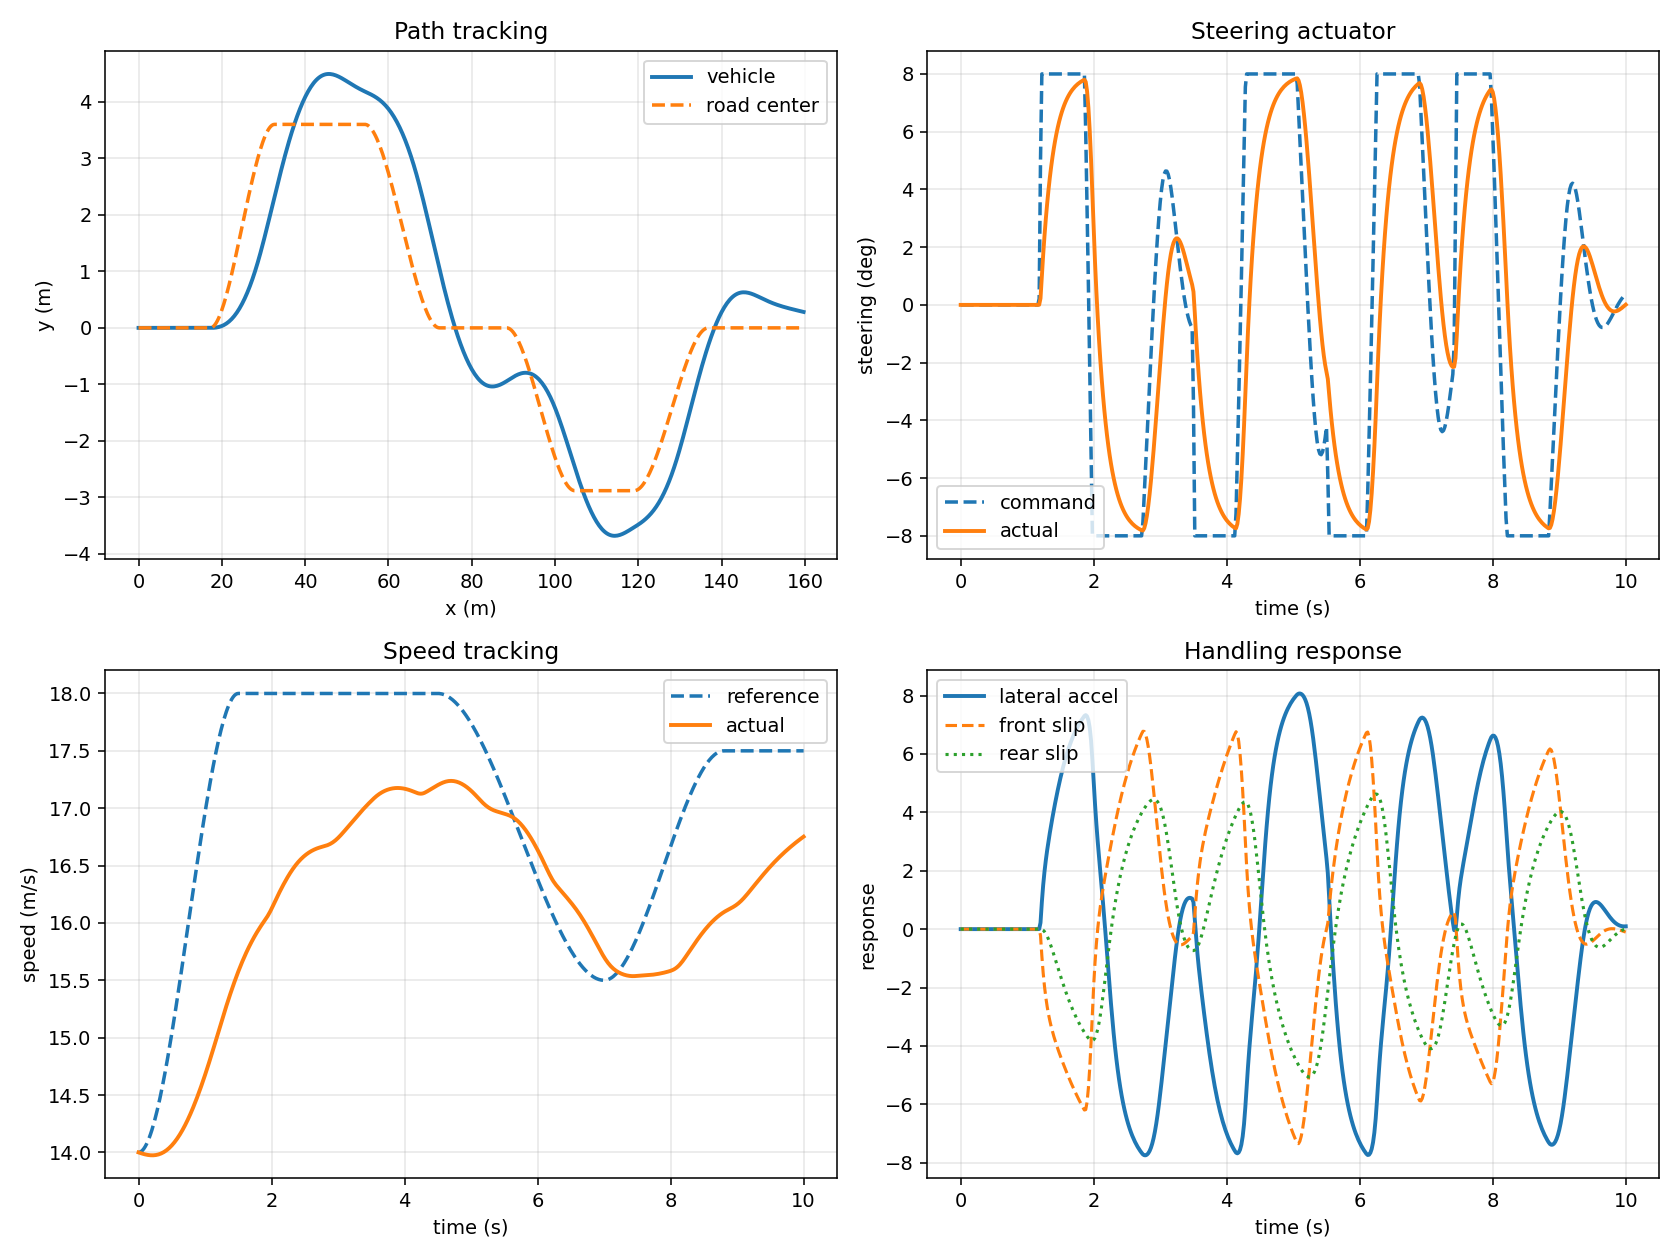

Data behind this chart, as committed beside it:
time, x, y, yaw, vx, vy, yaw_rate, speed, steering, steering_cmd, longitudinal_accel_cmd, speed_ref, road_y, road_heading, lateral_error, lateral_accel, front_slip, rear_slip, front_lateral_force, rear_lateral_force
0.0, 0.0, 0.0, 0.0, 14.0, 0.0, 0.0, 14.0, 0.0, 0.0, 0.0, 14.0, 0.0, 0.0, 0.0, -0.0, 0.0, 0.0, -0.0, -0.0
0.02, 0.28, 0.0, 0.0, 14, 0.0, 0.0, 14, 0.0, 0.0, 0.005104, 14, 0.0, 0.0, 0.0, -0.0, 0.0, 0.0, -0.0, -0.0
0.04, 0.5598, 0.0, 0.0, 13.99, 0.0, 0.0, 13.99, 0.0, 0.0, 0.01362, 14.01, 0.0, 0.0, 0.0, -0.0, 0.0, 0.0, -0.0, -0.0
0.06, 0.8397, 0.0, 0.0, 13.99, 0.0, 0.0, 13.99, 0.0, 0.0, 0.0254, 14.02, 0.0, 0.0, 0.0, -0.0, 0.0, 0.0, -0.0, -0.0
0.08, 1.119, 0.0, 0.0, 13.99, 0.0, 0.0, 13.99, 0.0, 0.0, 0.04029, 14.03, 0.0, 0.0, 0.0, -0.0, 0.0, 0.0, -0.0, -0.0
0.1, 1.399, 0.0, 0.0, 13.98, 0.0, 0.0, 13.98, 0.0, 0.0, 0.05813, 14.05, 0.0, 0.0, 0.0, -0.0, 0.0, 0.0, -0.0, -0.0
0.12, 1.679, 0.0, 0.0, 13.98, 0.0, 0.0, 13.98, 0.0, 0.0, 0.0788, 14.07, 0.0, 0.0, 0.0, -0.0, 0.0, 0.0, -0.0, -0.0
0.14, 1.958, 0.0, 0.0, 13.98, 0.0, 0.0, 13.98, 0.0, 0.0, 0.1021, 14.1, 0.0, 0.0, 0.0, -0.0, 0.0, 0.0, -0.0, -0.0
0.16, 2.238, 0.0, 0.0, 13.98, 0.0, 0.0, 13.98, 0.0, 0.0, 0.128, 14.13, 0.0, 0.0, 0.0, -0.0, 0.0, 0.0, -0.0, -0.0
0.18, 2.517, 0.0, 0.0, 13.98, 0.0, 0.0, 13.98, 0.0, 0.0, 0.1563, 14.16, 0.0, 0.0, 0.0, -0.0, 0.0, 0.0, -0.0, -0.0
0.2, 2.797, 0.0, 0.0, 13.97, 0.0, 0.0, 13.97, 0.0, 0.0, 0.1868, 14.19, 0.0, 0.0, 0.0, -0.0, 0.0, 0.0, -0.0, -0.0
0.22, 3.076, 0.0, 0.0, 13.97, 0.0, 0.0, 13.97, 0.0, 0.0, 0.2194, 14.23, 0.0, 0.0, 0.0, 0.0, 0.0, 0.0, -0.0, -0.0
0.24, 3.356, 0.0, 0.0, 13.98, 0.0, 0.0, 13.98, 0.0, 0.0, 0.254, 14.27, 0.0, 0.0, 0.0, 0.0, 0.0, 0.0, -0.0, -0.0
0.26, 3.635, 0.0, 0.0, 13.98, 0.0, 0.0, 13.98, 0.0, 0.0, 0.2905, 14.32, 0.0, 0.0, 0.0, 0.0, 0.0, 0.0, -0.0, -0.0
0.28, 3.915, 0.0, 0.0, 13.98, 0.0, 0.0, 13.98, 0.0, 0.0, 0.3288, 14.37, 0.0, 0.0, 0.0, 0.0, 0.0, 0.0, -0.0, -0.0
0.3, 4.195, 0.0, 0.0, 13.98, 0.0, 0.0, 13.98, 0.0, 0.0, 0.3686, 14.42, 0.0, 0.0, 0.0, 0.0, 0.0, 0.0, -0.0, -0.0
0.32, 4.474, 0.0, 0.0, 13.99, 0.0, 0.0, 13.99, 0.0, 0.0, 0.4099, 14.47, 0.0, 0.0, 0.0, 0.0, 0.0, 0.0, -0.0, -0.0
0.34, 4.754, 0.0, 0.0, 13.99, 0.0, 0.0, 13.99, 0.0, 0.0, 0.4526, 14.52, 0.0, 0.0, 0.0, 0.0, 0.0, 0.0, -0.0, -0.0
0.36, 5.034, 0.0, 0.0, 14, 0.0, 0.0, 14, 0.0, 0.0, 0.4965, 14.58, 0.0, 0.0, 0.0, 0.0, 0.0, 0.0, -0.0, -0.0
0.38, 5.314, 0.0, 0.0, 14, 0.0, 0.0, 14, 0.0, 0.0, 0.5416, 14.64, 0.0, 0.0, 0.0, 0.0, 0.0, 0.0, -0.0, -0.0
0.4, 5.594, 0.0, 0.0, 14.01, 0.0, 0.0, 14.01, 0.0, 0.0, 0.5877, 14.7, 0.0, 0.0, 0.0, 0.0, 0.0, 0.0, -0.0, -0.0
0.42, 5.874, 0.0, 0.0, 14.02, 0.0, 0.0, 14.02, 0.0, 0.0, 0.6346, 14.77, 0.0, 0.0, 0.0, 0.0, 0.0, 0.0, -0.0, -0.0
0.44, 6.155, 0.0, 0.0, 14.03, 0.0, 0.0, 14.03, 0.0, 0.0, 0.6824, 14.83, 0.0, 0.0, 0.0, 0.0, 0.0, 0.0, -0.0, -0.0
0.46, 6.435, 0.0, 0.0, 14.04, 0.0, 0.0, 14.04, 0.0, 0.0, 0.7309, 14.9, 0.0, 0.0, 0.0, 0.0, 0.0, 0.0, -0.0, -0.0
0.48, 6.716, 0.0, 0.0, 14.05, 0.0, 0.0, 14.05, 0.0, 0.0, 0.7799, 14.97, 0.0, 0.0, 0.0, 0.0, 0.0, 0.0, -0.0, -0.0
0.5, 6.997, 0.0, 0.0, 14.06, 0.0, 0.0, 14.06, 0.0, 0.0, 0.8294, 15.04, 0.0, 0.0, 0.0, 0.0, 0.0, 0.0, -0.0, -0.0
0.52, 7.279, 0.0, 0.0, 14.07, 0.0, 0.0, 14.07, 0.0, 0.0, 0.8793, 15.11, 0.0, 0.0, 0.0, 0.0, 0.0, 0.0, -0.0, -0.0
0.54, 7.56, 0.0, 0.0, 14.09, 0.0, 0.0, 14.09, 0.0, 0.0, 0.9294, 15.18, 0.0, 0.0, 0.0, 0.0, 0.0, 0.0, -0.0, -0.0
0.56, 7.842, 0.0, 0.0, 14.1, 0.0, 0.0, 14.1, 0.0, 0.0, 0.9797, 15.26, 0.0, 0.0, 0.0, 0.0, 0.0, 0.0, -0.0, -0.0
0.58, 8.124, 0.0, 0.0, 14.12, 0.0, 0.0, 14.12, 0.0, 0.0, 1.03, 15.33, 0.0, 0.0, 0.0, 0.0, 0.0, 0.0, -0.0, -0.0
0.6, 8.407, 0.0, 0.0, 14.14, 0.0, 0.0, 14.14, 0.0, 0.0, 1.08, 15.41, 0.0, 0.0, 0.0, 0.0, 0.0, 0.0, -0.0, -0.0
0.62, 8.69, 0.0, 0.0, 14.16, 0.0, 0.0, 14.16, 0.0, 0.0, 1.131, 15.49, 0.0, 0.0, 0.0, 0.0, 0.0, 0.0, -0.0, -0.0
0.64, 8.973, 0.0, 0.0, 14.17, 0.0, 0.0, 14.17, 0.0, 0.0, 1.181, 15.56, 0.0, 0.0, 0.0, 0.0, 0.0, 0.0, -0.0, -0.0
0.66, 9.257, 0.0, 0.0, 14.19, 0.0, 0.0, 14.19, 0.0, 0.0, 1.23, 15.64, 0.0, 0.0, 0.0, 0.0, 0.0, 0.0, -0.0, -0.0
0.68, 9.541, 0.0, 0.0, 14.22, 0.0, 0.0, 14.22, 0.0, 0.0, 1.279, 15.72, 0.0, 0.0, 0.0, 0.0, 0.0, 0.0, -0.0, -0.0
0.7, 9.826, 0.0, 0.0, 14.24, 0.0, 0.0, 14.24, 0.0, 0.0, 1.328, 15.8, 0.0, 0.0, 0.0, 0.0, 0.0, 0.0, -0.0, -0.0
0.72, 10.11, 0.0, 0.0, 14.26, 0.0, 0.0, 14.26, 0.0, 0.0, 1.376, 15.88, 0.0, 0.0, 0.0, 0.0, 0.0, 0.0, -0.0, -0.0
0.74, 10.4, 0.0, 0.0, 14.28, 0.0, 0.0, 14.28, 0.0, 0.0, 1.424, 15.96, 0.0, 0.0, 0.0, 0.0, 0.0, 0.0, -0.0, -0.0
0.76, 10.68, 0.0, 0.0, 14.31, 0.0, 0.0, 14.31, 0.0, 0.0, 1.471, 16.04, 0.0, 0.0, 0.0, 0.0, 0.0, 0.0, -0.0, -0.0
0.78, 10.97, 0.0, 0.0, 14.34, 0.0, 0.0, 14.34, 0.0, 0.0, 1.517, 16.12, 0.0, 0.0, 0.0, 0.0, 0.0, 0.0, -0.0, -0.0
0.8, 11.26, 0.0, 0.0, 14.36, 0.0, 0.0, 14.36, 0.0, 0.0, 1.562, 16.2, 0.0, 0.0, 0.0, 0.0, 0.0, 0.0, -0.0, -0.0
0.82, 11.54, 0.0, 0.0, 14.39, 0.0, 0.0, 14.39, 0.0, 0.0, 1.606, 16.28, 0.0, 0.0, 0.0, 0.0, 0.0, 0.0, -0.0, -0.0
0.84, 11.83, 0.0, 0.0, 14.42, 0.0, 0.0, 14.42, 0.0, 0.0, 1.649, 16.36, 0.0, 0.0, 0.0, 0.0, 0.0, 0.0, -0.0, -0.0
0.86, 12.12, 0.0, 0.0, 14.45, 0.0, 0.0, 14.45, 0.0, 0.0, 1.69, 16.44, 0.0, 0.0, 0.0, 0.0, 0.0, 0.0, -0.0, -0.0
0.88, 12.41, 0.0, 0.0, 14.48, 0.0, 0.0, 14.48, 0.0, 0.0, 1.731, 16.51, 0.0, 0.0, 0.0, 0.0, 0.0, 0.0, -0.0, -0.0
0.9, 12.7, 0.0, 0.0, 14.51, 0.0, 0.0, 14.51, 0.0, 0.0, 1.77, 16.59, 0.0, 0.0, 0.0, 0.0, 0.0, 0.0, -0.0, -0.0
0.92, 12.99, 0.0, 0.0, 14.54, 0.0, 0.0, 14.54, 0.0, 0.0, 1.808, 16.67, 0.0, 0.0, 0.0, 0.0, 0.0, 0.0, -0.0, -0.0
0.94, 13.28, 0.0, 0.0, 14.57, 0.0, 0.0, 14.57, 0.0, 0.0, 1.845, 16.74, 0.0, 0.0, 0.0, 0.0, 0.0, 0.0, -0.0, -0.0
0.96, 13.57, 0.0, 0.0, 14.61, 0.0, 0.0, 14.61, 0.0, 0.0, 1.88, 16.82, 0.0, 0.0, 0.0, 0.0, 0.0, 0.0, -0.0, -0.0
0.98, 13.86, 0.0, 0.0, 14.64, 0.0, 0.0, 14.64, 0.0, 0.0, 1.913, 16.89, 0.0, 0.0, 0.0, 0.0, 0.0, 0.0, -0.0, -0.0
1, 14.16, 0.0, 0.0, 14.68, 0.0, 0.0, 14.68, 0.0, 0.0, 1.945, 16.96, 0.0, 0.0, 0.0, 0.0, 0.0, 0.0, -0.0, -0.0
1.02, 14.45, 0.0, 0.0, 14.71, 0.0, 0.0, 14.71, 0.0, 0.0, 1.974, 17.03, 0.0, 0.0, 0.0, 0.0, 0.0, 0.0, -0.0, -0.0
1.04, 14.75, 0.0, 0.0, 14.75, 0.0, 0.0, 14.75, 0.0, 0.0, 2.003, 17.1, 0.0, 0.0, 0.0, 0.0, 0.0, 0.0, -0.0, -0.0
1.06, 15.04, 0.0, 0.0, 14.78, 0.0, 0.0, 14.78, 0.0, 0.0, 2.029, 17.17, 0.0, 0.0, 0.0, 0.0, 0.0, 0.0, -0.0, -0.0
1.08, 15.34, 0.0, 0.0, 14.82, 0.0, 0.0, 14.82, 0.0, 0.0, 2.053, 17.23, 0.0, 0.0, 0.0, 0.0, 0.0, 0.0, -0.0, -0.0
1.1, 15.63, 0.0, 0.0, 14.86, 0.0, 0.0, 14.86, 0.0, 0.0, 2.076, 17.3, 0.0, 0.0, 0.0, 0.0, 0.0, 0.0, -0.0, -0.0
1.12, 15.93, 0.0, 0.0, 14.89, 0.0, 0.0, 14.89, 0.0, 0.0, 2.096, 17.36, 0.0, 0.0, 0.0, 0.0, 0.0, 0.0, -0.0, -0.0
1.14, 16.23, 0.0, 0.0, 14.93, 0.0, 0.0, 14.93, 0.0, 0.0, 2.114, 17.42, 0.0, 0.0, 0.0, 0.0, 0.0, 0.0, -0.0, -0.0
1.16, 16.53, 0.0, 0.0, 14.97, 0.0, 0.0, 14.97, 0.0, 0.0, 2.13, 17.48, 0.0, 0.0, 0.0, 0.0, 0.0, 0.0, -0.0, -0.0
1.18, 16.83, 0.0, 0.0, 15.01, 0.0, 0.0, 15.01, 7.039108257285876e-05, 0.003801, 2.144, 17.53, 0.0, 0.0002902, 0.0, 0.004037, -7.039108257285876e-05, 0.0, 5.983, -0.0
... 441 more rows
